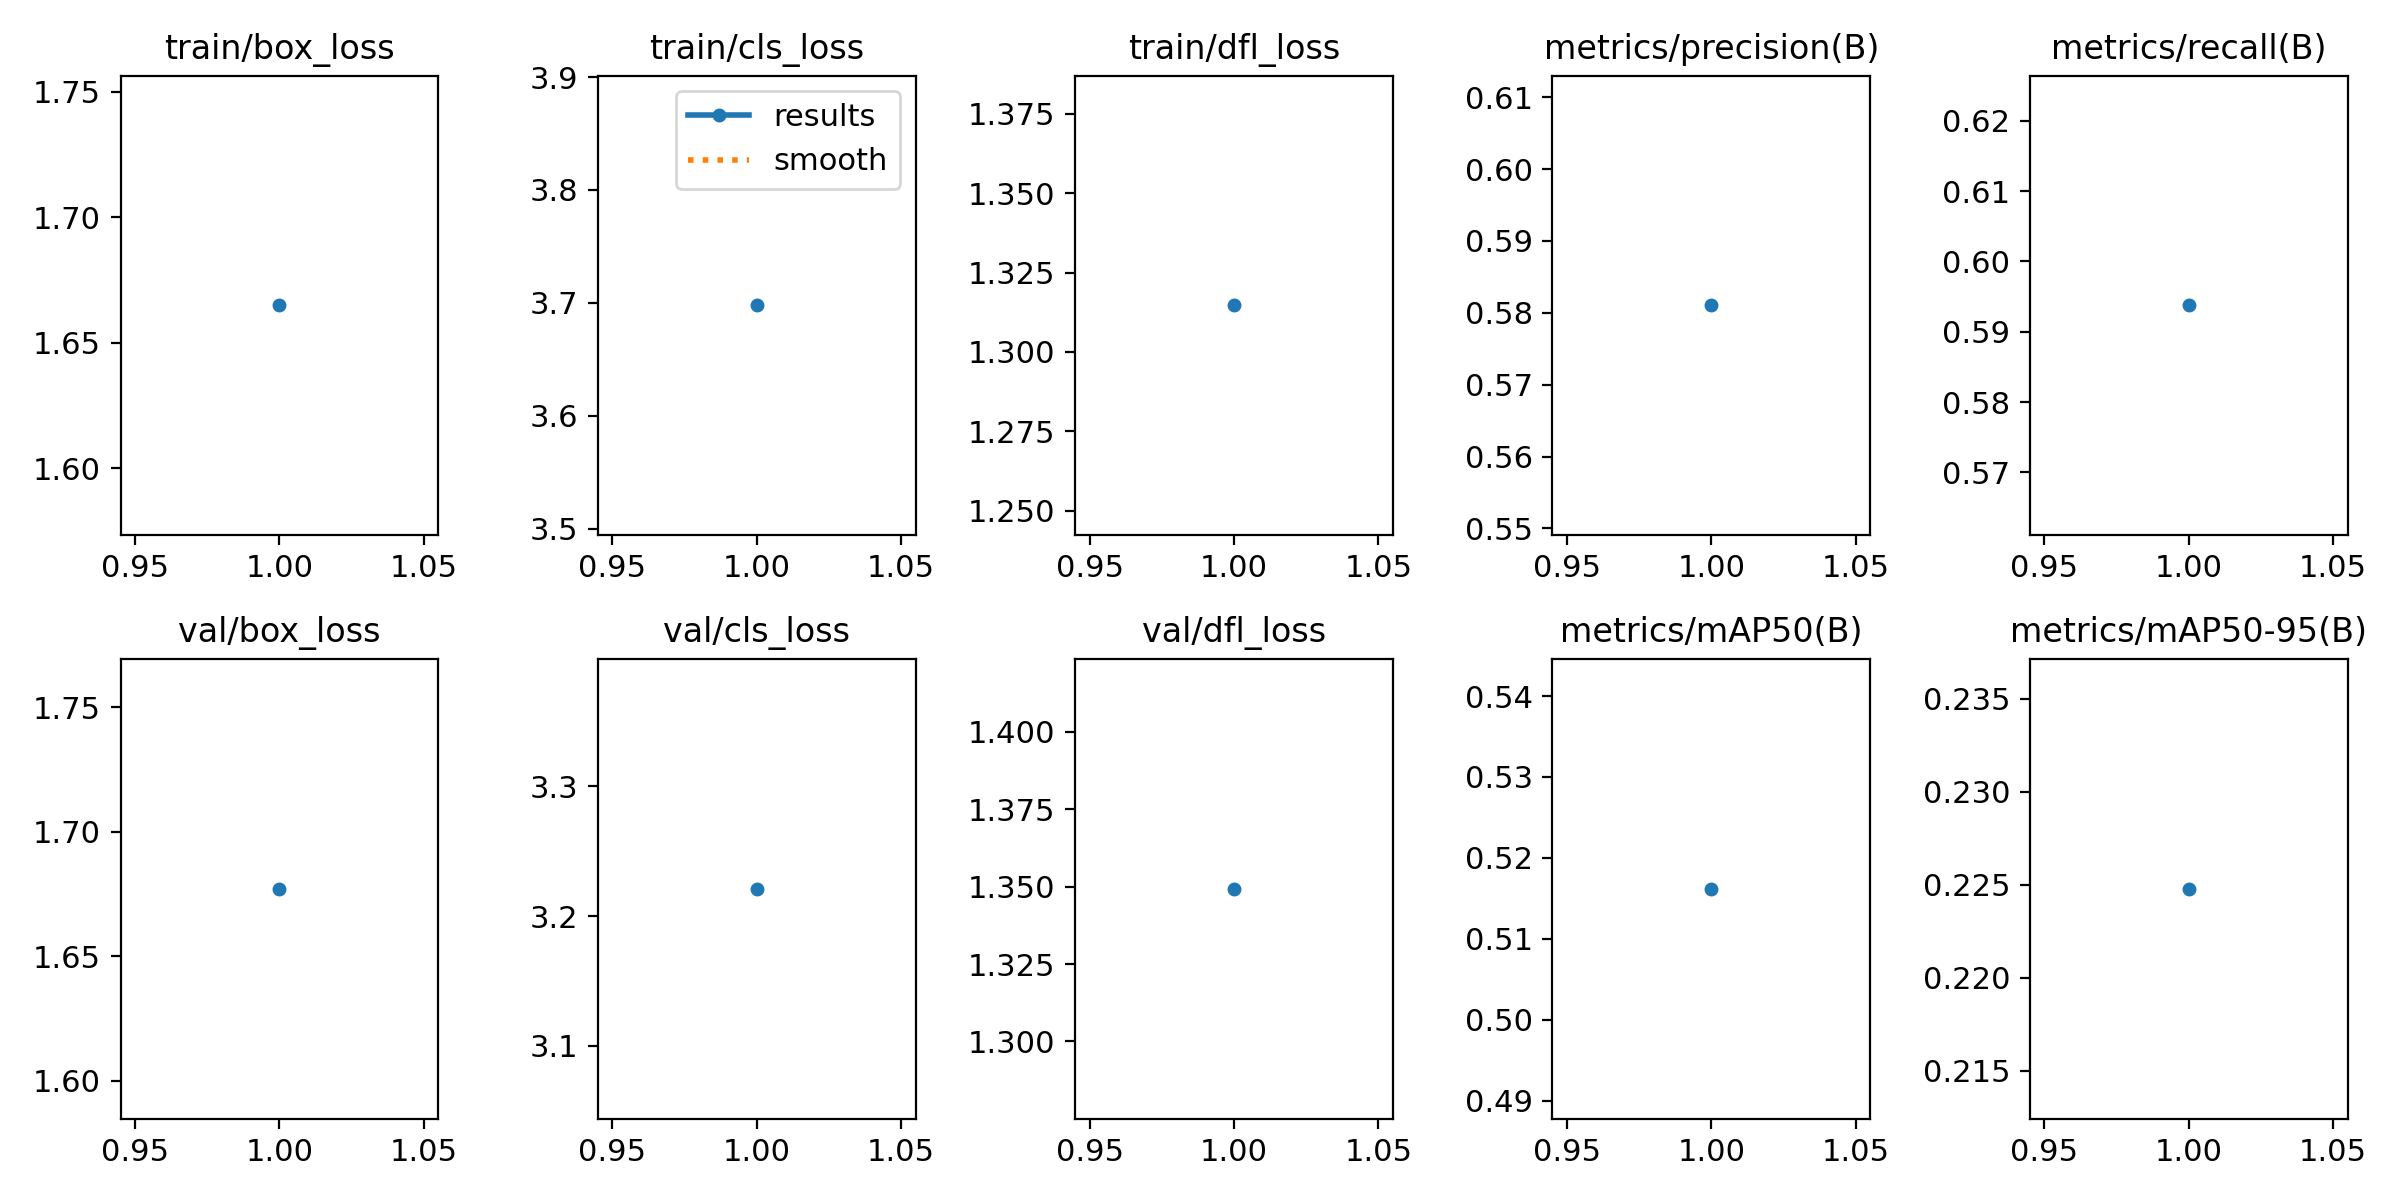

The file beside this chart, header and first rows:
epoch, time, train/box_loss, train/cls_loss, train/dfl_loss, metrics/precision(B), metrics/recall(B), metrics/mAP50(B), metrics/mAP50-95(B), val/box_loss, val/cls_loss, val/dfl_loss, lr/pg0, lr/pg1, lr/pg2
1, 47.83, 1.665, 3.698, 1.315, 0.581, 0.5938, 0.5162, 0.2248, 1.677, 3.221, 1.349, 0.0004, 0.0004, 0.0004
